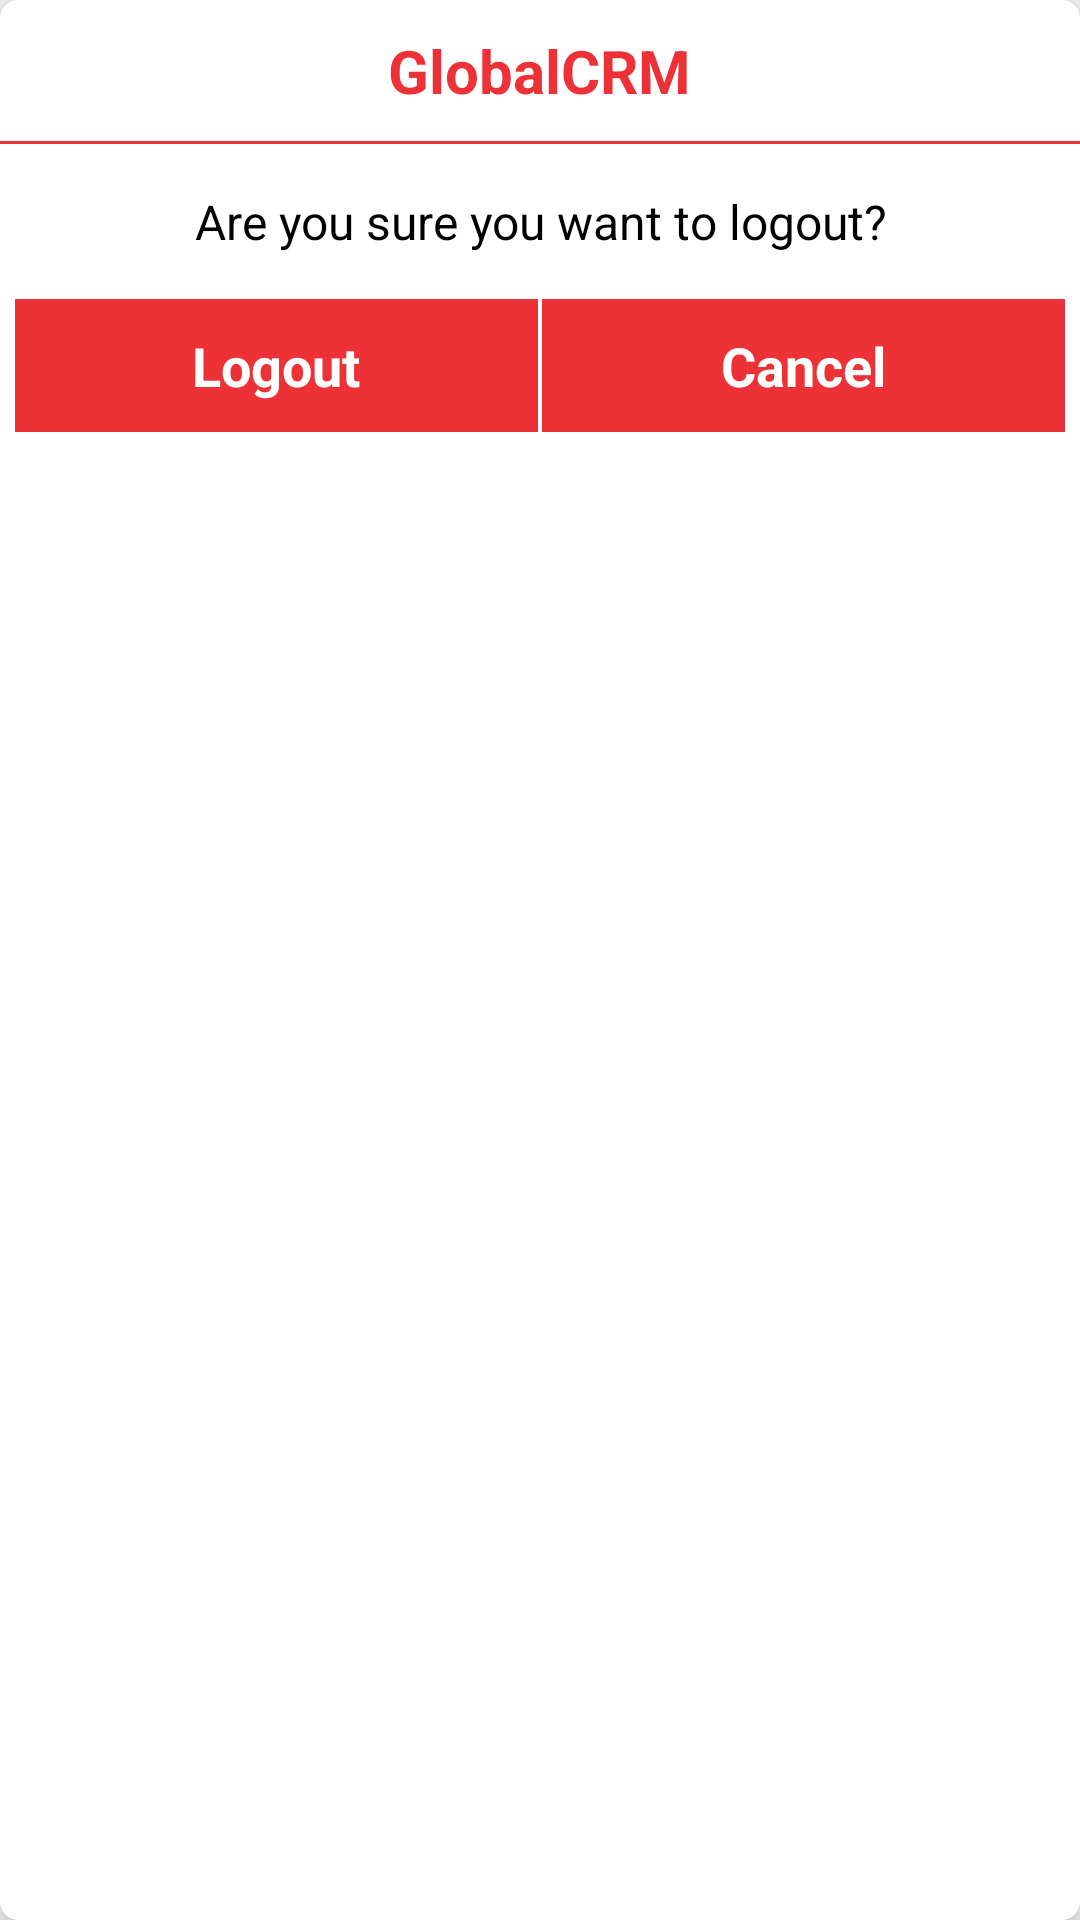

Write the Android layout XML for this screen, with the resource values it uses.
<!-- AndroidManifest.xml: application theme AppTheme -->
<!-- res/layout/logout_dialog.xml -->
<?xml version="1.0" encoding="utf-8"?>
<androidx.cardview.widget.CardView xmlns:android="http://schemas.android.com/apk/res/android"
    xmlns:card_view="http://schemas.android.com/apk/res-auto"
    android:layout_width="match_parent"
    android:layout_height="wrap_content"
    android:layout_margin="20dp"
    card_view:cardBackgroundColor="@android:color/white"
    card_view:cardCornerRadius="6dp"
    card_view:cardElevation="6dp"
    card_view:cardMaxElevation="6dp">

    <LinearLayout
        android:layout_width="match_parent"
        android:layout_height="wrap_content"
        android:orientation="vertical">

        <TextView
            android:layout_width="wrap_content"
            android:layout_height="wrap_content"
            android:layout_gravity="center_horizontal"
            android:padding="10dp"
            android:text="@string/app_name"
            android:textColor="@color/colorPrimary"
            android:textSize="20sp"
            android:textStyle="bold" />
        
        <View
            android:layout_width="match_parent"
            android:layout_height="1dp"
            android:background="@color/colorPrimary" />

        <TextView
            android:layout_width="match_parent"
            android:layout_height="wrap_content"
            android:layout_marginTop="10dp"
            android:gravity="center_horizontal"
            android:padding="5dp"
            android:text="Are you sure you want to logout?"
            android:textColor="#000"
            android:textSize="16sp" />

        <LinearLayout
            android:layout_width="match_parent"
            android:layout_height="wrap_content"
            android:layout_marginTop="5dp"
            android:orientation="horizontal"
            android:padding="5dp"
            android:weightSum="2">

            <TextView
                android:id="@+id/logoutbtn"
                android:layout_width="match_parent"
                android:layout_height="wrap_content"
                android:layout_marginRight="0.75dp"
                android:layout_weight="1"
                android:background="@color/colorPrimary"
                android:gravity="center"
                android:padding="10dp"
                android:text="Logout"
                android:textColor="@android:color/white"
                android:textSize="18sp"
                android:textStyle="bold" />

            <TextView
                android:id="@+id/canclebtn"
                android:layout_width="match_parent"
                android:layout_height="wrap_content"
                android:layout_marginLeft="0.75dp"
                android:layout_weight="1"
                android:background="@color/colorPrimary"
                android:gravity="center"
                android:padding="10dp"
                android:text="Cancel"
                android:textColor="@android:color/white"
                android:textSize="18sp"
                android:textStyle="bold" />

        </LinearLayout>

    </LinearLayout>

</androidx.cardview.widget.CardView>
<!-- resources referenced by this layout -->
<resources>
  <color name="colorPrimary">#ED3237</color>
  <string name="app_name">GlobalCRM</string>
  <style name="AppTheme" parent="Theme.AppCompat.Light.NoActionBar">
          
          <item name="colorPrimary">@color/colorPrimary</item>
          <item name="colorPrimaryDark">@color/colorPrimaryDark</item>
          <item name="colorAccent">@color/colorAccent</item>
      </style>
  <color name="colorPrimaryDark">#ED3237</color>
  <color name="colorAccent">#97989A</color>
</resources>
